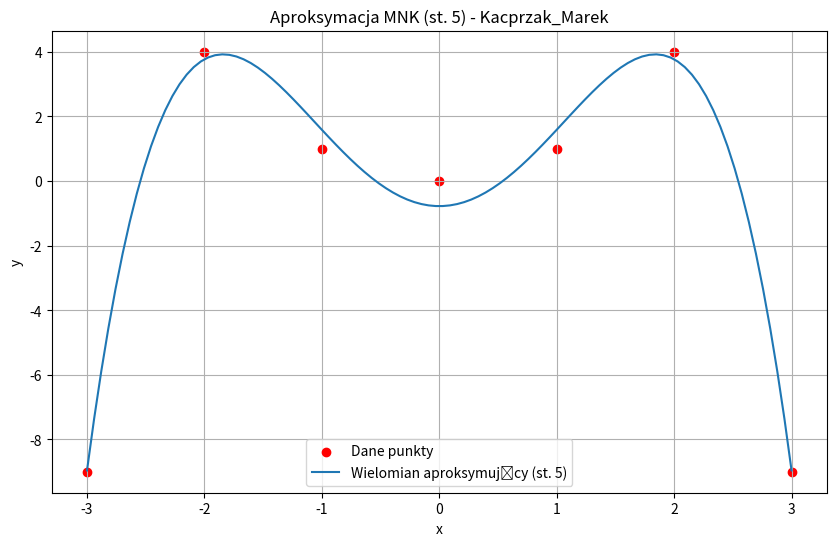

Here is the Python script that generated this plot:
import numpy as np
import matplotlib.pyplot as plt

# --- Numerical Functions ---


class NumericalError(Exception):
    """Custom exception for numerical errors in this module."""
    pass


def is_symmetric(A: np.ndarray, tol=1e-8) -> bool:
    """Checks if a matrix A is symmetric."""
    return np.allclose(A, A.T, atol=tol)


def cholesky_decomposition(A: np.ndarray) -> np.ndarray:
    """
    Performs Cholesky decomposition (L L^T) for a symmetric positive-definite matrix A.

    Args:
        A (np.array): The input matrix.

    Returns:
        np.array: The lower triangular matrix L.

    Raises:
        NumericalError: If the matrix is not square, not symmetric, or not positive-definite.
    """
    n = A.shape[0]
    if A.shape[0] != A.shape[1]:
        raise NumericalError(
            "Macierz musi być kwadratowa do rozkładu Cholesky'ego.")
    if not is_symmetric(A):
        raise NumericalError(
            "Macierz nie jest symetryczna, nie można zastosować rozkładu Cholesky'ego.")

    L = np.zeros_like(A, dtype=float)
    for i in range(n):
        for j in range(i + 1):
            # L[i,k] * L[j,k] for k in 0..j-1
            sum_k = np.dot(L[i, :j], L[j, :j])

            if i == j:
                diag_val = A[i, i] - sum_k
                # Check for positive definiteness
                if diag_val < 1e-10:  # Use a small tolerance instead of checking > 0
                    raise NumericalError(
                        f"Macierz nie jest dodatnio określona (element diagonalny L[{i},{i}]^2 = {diag_val:.2e} <= 0).")
                L[i, j] = np.sqrt(diag_val)
            else:
                # Check for division by zero (should not happen if positive-definite check is robust)
                if L[j, j] < 1e-10:
                    raise NumericalError(
                        f"Dzielenie przez bliską zeru wartość L[{j},{j}] podczas rozkładu Cholesky'ego.")
                L[i, j] = (A[i, j] - sum_k) / L[j, j]
    return L


def solve_forward_substitution(L: np.ndarray, b: np.ndarray) -> np.ndarray:
    """
    Solves the lower triangular system Lz = b using forward substitution.

    Args:
        L (np.array): Lower triangular matrix.
        b (np.array): Right-hand side vector.

    Returns:
        np.array: Solution vector z.

    Raises:
        NumericalError: If division by zero occurs.
    """
    n = L.shape[0]
    if n != len(b):
        raise ValueError("Niezgodne wymiary macierzy L i wektora b.")
    z = np.zeros(n, dtype=float)
    for i in range(n):
        # Check for division by zero
        if abs(L[i, i]) < 1e-10:
            raise NumericalError(
                f"Dzielenie przez bliską zeru wartość L[{i},{i}] podczas forward substitution.")
        sum_j = np.dot(L[i, :i], z[:i])  # L[i,j] * z[j] for j in 0..i-1
        z[i] = (b[i] - sum_j) / L[i, i]
    return z


def solve_backward_substitution(U: np.ndarray, z: np.ndarray) -> np.ndarray:
    """
    Solves the upper triangular system Ua = z using backward substitution.

    Args:
        U (np.array): Upper triangular matrix (e.g., L.T).
        z (np.array): Right-hand side vector.

    Returns:
        np.array: Solution vector a.

    Raises:
        NumericalError: If division by zero occurs.
    """
    n = U.shape[0]
    if n != len(z):
        raise ValueError("Niezgodne wymiary macierzy U i wektora z.")
    a = np.zeros(n, dtype=float)
    for i in range(n - 1, -1, -1):
        # Check for division by zero
        if abs(U[i, i]) < 1e-10:
            raise NumericalError(
                f"Dzielenie przez bliską zeru wartość U[{i},{i}] podczas backward substitution.")
        sum_j = np.dot(U[i, i+1:], a[i+1:])  # U[i,j] * a[j] for j in i+1..n-1
        a[i] = (z[i] - sum_j) / U[i, i]
    return a


def plot_approximation(x_data: np.ndarray, y_data: np.ndarray, coefficients: np.ndarray, title="Aproksymacja średniokwadratowa") -> None:
    """
    Plots the data points and the polynomial approximation.

    Args:
        x_data (np.array): X-coordinates of data points.
        y_data (np.array): Y-coordinates of data points.
        coefficients (np.array): Polynomial coefficients [a0, a1, ..., an].
        title (str): Plot title.
    """
    plt.figure(figsize=(10, 6))
    plt.scatter(x_data, y_data, color='red', label='Dane punkty')

    x_poly = np.linspace(min(x_data), max(x_data), 100)
    y_poly = np.polyval(coefficients[::-1], x_poly)

    degree = len(coefficients) - 1
    plt.plot(x_poly, y_poly, label=f'Wielomian aproksymujący (st. {degree})')
    plt.xlabel('x')
    plt.ylabel('y')
    plt.title(title)
    plt.legend()
    plt.grid(True)
    plt.show()


def Kacprzak_Marek_MNK(x: np.ndarray, y: np.ndarray, n: int, plot=True) -> np.ndarray | None:
    """
    Performs least squares polynomial approximation using Cholesky decomposition.

    Args:
        x (list or np.array): X-coordinates of data points.
        y (list or np.array): Y-coordinates of data points.
        n (int): Degree of the approximating polynomial.
        plot (bool): Whether to plot the result.

    Returns:
        np.array: Polynomial coefficients a = [a0, a1, ..., an], or None if an error occurs.
    """
    try:
        # Input validation
        if not isinstance(x, (list, np.ndarray)) or not isinstance(y, (list, np.ndarray)):
            raise TypeError(
                "Dane wejściowe x i y muszą być listami lub tablicami numpy.")
        x = np.asarray(x, dtype=float)
        y = np.asarray(y, dtype=float)

        if x.ndim != 1 or y.ndim != 1:
            raise ValueError("Dane wejściowe x i y muszą być jednowymiarowe.")
        if len(x) != len(y):
            raise ValueError("Wektory x i y muszą mieć tę samą długość.")
        if not isinstance(n, int) or n < 0:
            raise ValueError(
                "Stopień wielomianu n musi być nieujemną liczbą całkowitą.")
        if len(x) < n + 1:
            raise ValueError(
                f"Liczba punktów ({len(x)}) musi być co najmniej n+1 ({n+1}) dla wielomianu stopnia {n}.")

        A = np.vander(x, N=n + 1, increasing=True)

        AtA = A.T @ A
        Aty = A.T @ y

        L = cholesky_decomposition(AtA)

        z = solve_forward_substitution(L, Aty)
        a = solve_backward_substitution(L.T, z)

        if plot:
            plot_approximation(
                x, y, a, title=f'Aproksymacja MNK (st. {n}) - Kacprzak_Marek')

        return a

    except (ValueError, TypeError) as e:
        raise e
    except NumericalError as e:
        print(f"Błąd obliczeń numerycznych w Kacprzak_Marek_MNK: {e}")
        return
    except Exception as e:
        print(f"Nieoczekiwany błąd podczas obliczeń w Kacprzak_Marek_MNK: {e}")
        return None


if __name__ == '__main__':
    print("\nPrzykładowe użycie funkcji Kacprzak_Marek_MNK:")

    x_dane: np.ndarray = [0, 1, -1, 2, -2, 3, -3]  # type: ignore
    y_dane: np.ndarray = [0, 1, 1, 4, 4, -9, -9]  # type: ignore
    stopien: int = 5  # Stopień wielomianu

    print(
        f"\nWywołanie MNK dla danych: x={x_dane}, y={y_dane}, stopień={stopien}")
    wspolczynniki = Kacprzak_Marek_MNK(
        x_dane, y_dane, stopien, plot=True)

    if wspolczynniki is not None:
        print(
            f"\nObliczone współczynniki (a0, a1, ..., an): {np.round(wspolczynniki, 5)}")
    else:
        print("\nNie udało się obliczyć współczynników z powodu błędu.")
